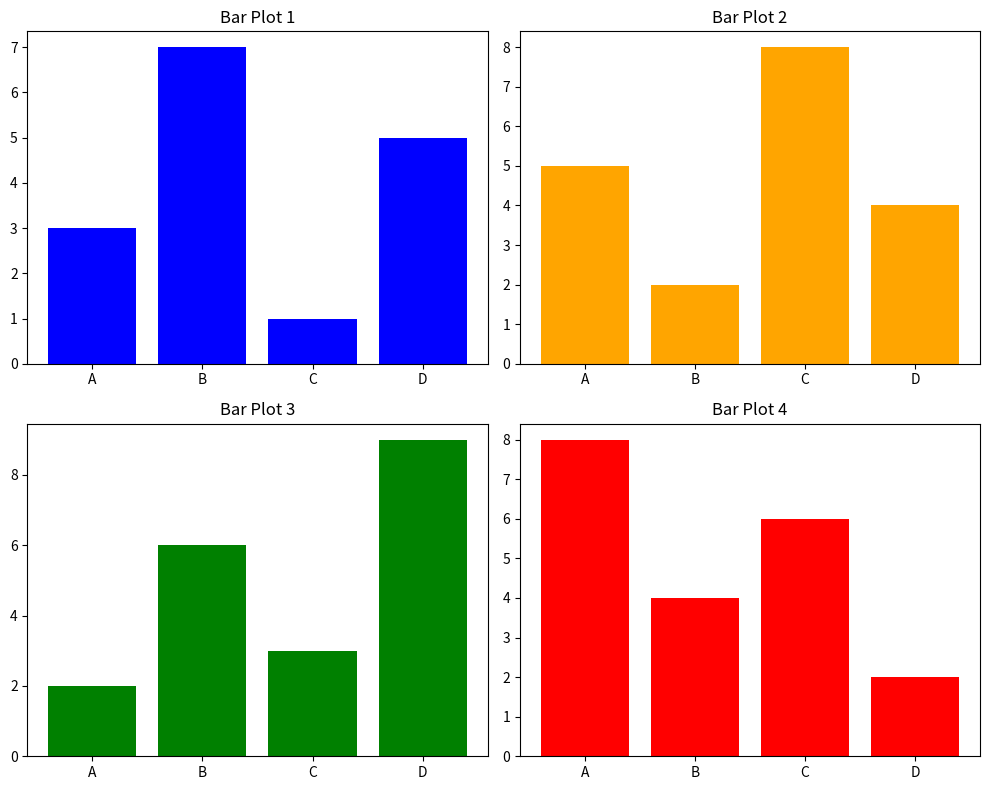

This figure's Python source:
import matplotlib.pyplot as plt
import numpy as np

# Example data for bar plots
categories = ['A', 'B', 'C', 'D']
values1 = [3, 7, 1, 5]
values2 = [5, 2, 8, 4]
values3 = [2, 6, 3, 9]
values4 = [8, 4, 6, 2]

# Creating Multiple Subplots for Bar Plots
fig, axes = plt.subplots(nrows=2, ncols=2, figsize=(10, 8))

# Bar Plot 1
axes[0, 0].bar(categories, values1, color='blue')
axes[0, 0].set_title('Bar Plot 1')

# Bar Plot 2
axes[0, 1].bar(categories, values2, color='orange')
axes[0, 1].set_title('Bar Plot 2')

# Bar Plot 3
axes[1, 0].bar(categories, values3, color='green')
axes[1, 0].set_title('Bar Plot 3')

# Bar Plot 4
axes[1, 1].bar(categories, values4, color='red')
axes[1, 1].set_title('Bar Plot 4')

# Adjusting layout
plt.tight_layout()

# Show the plots
plt.show()
